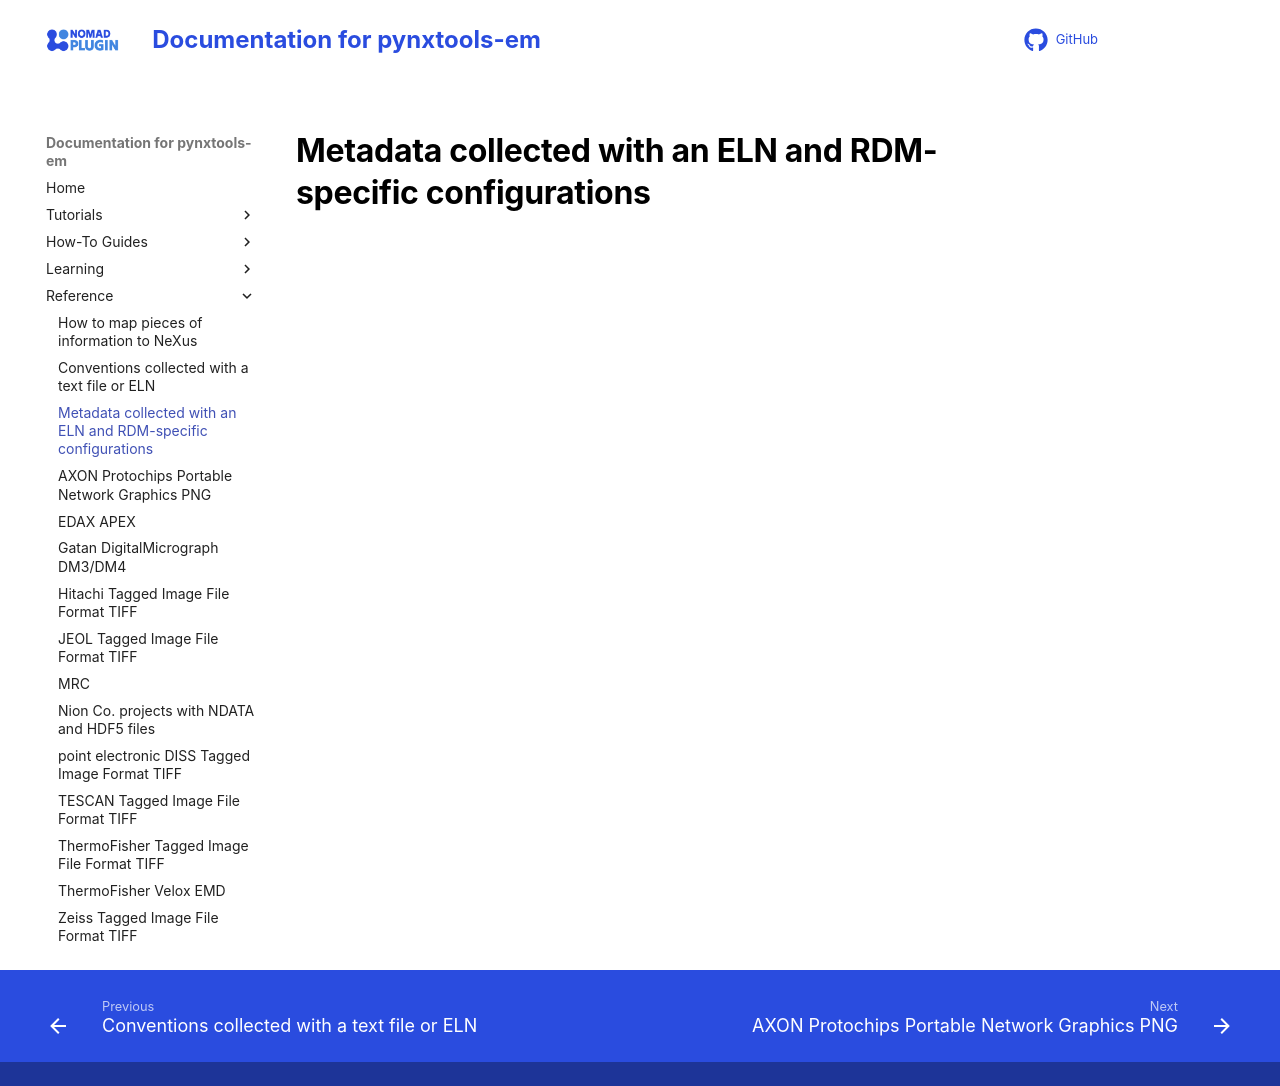

repository: FAIRmat-NFDI/pynxtools-em · page: reference/eln_and_cfg.html · generator: mkdocs

# Metadata collected with an ELN and RDM-specific configurations

<!--The pynxtools-em parser and normalizer reads the following content and maps them on respective NeXus concepts that are defined in the NXem application definition:-->
